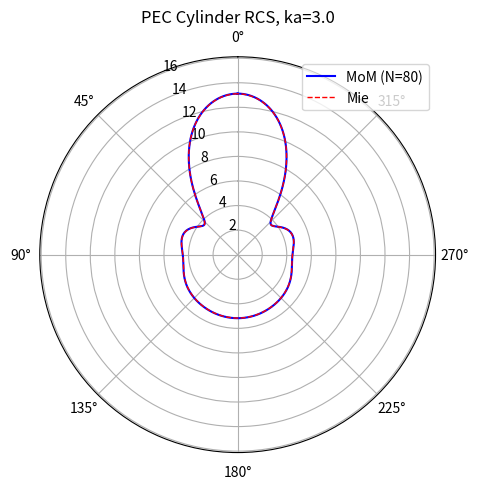

The script that saved this image:
#!/usr/bin/env python3
"""Jin Ch10: Method of Moments — EFIE for 2D PEC cylinder (Mie validation)."""
import numpy as np; import matplotlib; matplotlib.use('Agg')
import matplotlib.pyplot as plt; from scipy.special import hankel2, jv
from math import pi, log; from numpy.linalg import solve as linsolve
ETA = 376.7303

def demo_mom_cylinder():
    """MoM for TMz PEC cylinder RCS vs Mie series."""
    print('Demo 1: MoM — PEC Cylinder RCS')
    ka = 3.0; N = 80; k = ka; eta = ETA
    dphi = 2*pi/N; phi = np.linspace(0, 2*pi-dphi, N)
    Einc = np.exp(-1j*k*np.cos(phi)); Z = np.zeros((N,N), dtype=complex)
    for m in range(N):
        for n in range(N):
            r = np.abs(2*np.sin((phi[m]-phi[n])/2))
            if m == n:
                a = 1.0; L = dphi/2
                Zmn = dphi * (1 - 1j*2/pi*(log(k*L/2)+0.5772-1))
            else:
                Zmn = dphi * hankel2(0, k*r)
            Z[m,n] = 1j*k*eta/4 * Zmn
    Jz = linsolve(Z, Einc)
    phi_s = np.linspace(0, 360, 361)*pi/180
    sigma_mom = np.zeros(361); sigma_mie = np.zeros(361)
    for i, ps in enumerate(phi_s):
        f = np.sum(Jz * np.exp(1j*k*np.cos(phi-ps)) * dphi)
        sigma_mom[i] = k*eta**2/4 * abs(f)**2
        M = int(ka+10*ka**(1/3)+10)
        s = 0
        for n in range(-M, M+1):
            Hn = hankel2(n, ka)
            if abs(Hn) > 1e-100:
                an = -jv(n, ka)/Hn
                s += an * np.exp(1j*n*ps)
        sigma_mie[i] = 4.0/k * abs(s)**2
    RCS_mom = 10*np.log10(sigma_mom+1e-100)
    RCS_mie = 10*np.log10(sigma_mie+1e-100)
    ib = np.argmin(abs(phi_s-pi))
    print(f'  Backscatter MoM: {RCS_mom[ib]:.2f} dB')
    print(f'  Backscatter Mie: {RCS_mie[ib]:.2f} dB')
    print(f'  Δ = {abs(RCS_mom[ib]-RCS_mie[ib]):.2f} dB')
    fig, ax = plt.subplots(figsize=(10, 5), subplot_kw={'projection':'polar'})
    ax.plot(phi_s, RCS_mom, 'b-', lw=1.5, label=f'MoM (N={N})')
    ax.plot(phi_s, RCS_mie, 'r--', lw=1, label='Mie')
    ax.set(title=f'PEC Cylinder RCS, ka={ka}', theta_zero_location='N')
    ax.legend(); ax.set_rmax(max(RCS_mom)+3)
    plt.tight_layout(); plt.savefig('jin_ch10_mom_rcs.png', dpi=150); plt.close()
    print('✅ Demo 1 done')
    return True

verify_all = lambda: print('\nJin Ch10: MoM RCS PASS') if demo_mom_cylinder() else False
if __name__ == '__main__':
    verify_all()
